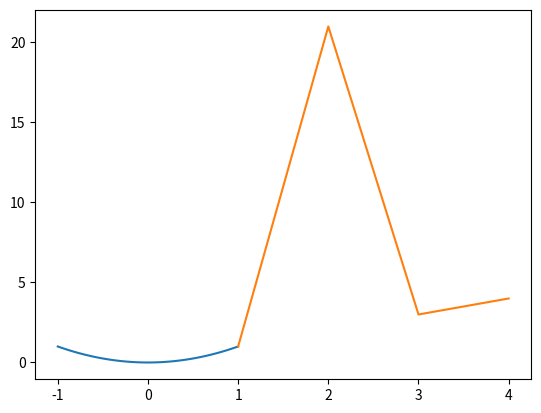

Write the Python code that produced this figure.
import matplotlib.pyplot as plt
import numpy as np

x = np.linspace(-1,1,50)
y = x**2

x1 = [1,2,3,4]
y1 = [1,21,3,4]
plt.plot(x,y)
plt.plot(x1,y1)
plt.show()